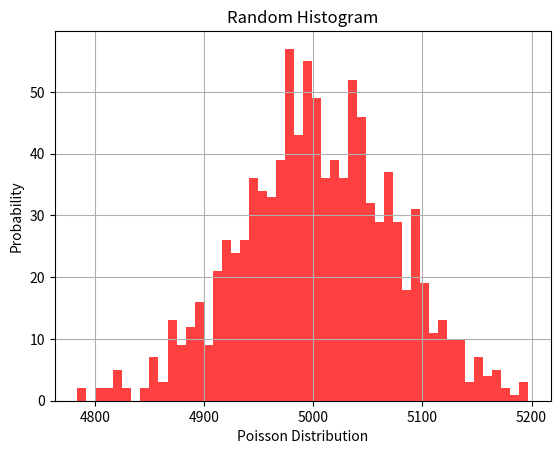

Reproduce this figure in Python.
from numpy import random
from matplotlib import pyplot

# Generates Random Poisson Distribution 
expectation_val = 5000
no_of_samples = 1000
data = random.poisson(expectation_val,no_of_samples)

# Prints the 1000 samples generated 
print(data)

# Generates a Histogram using the data generated
histogram = pyplot.hist(data, 50, facecolor='red', alpha=0.75)

# Labels & Titles for the Histogram
pyplot.ylabel('Probability')
pyplot.xlabel('Poisson Distribution')
pyplot.title(r'Random Histogram')

# Enables Grids on the Histogram Graph
pyplot.grid(True)

# Displays the Histogram
pyplot.show()
